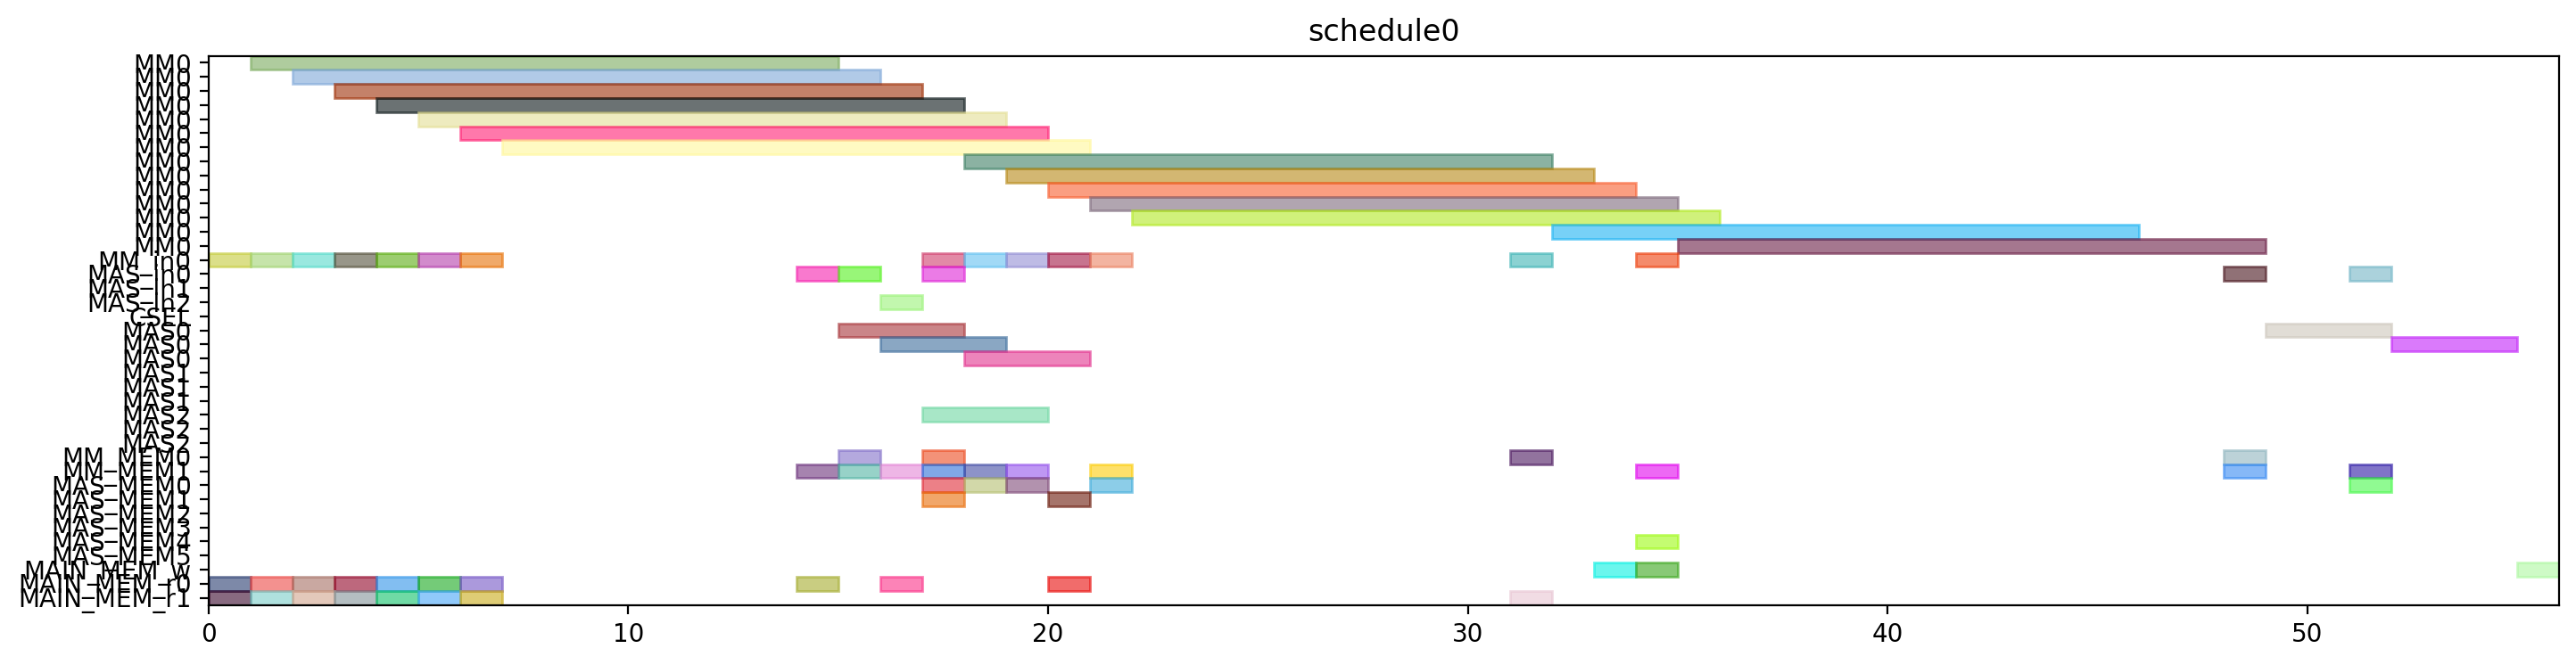

Here is the Python script that generated this plot:
from pyschedule import Scenario, solvers, plotters, alt


def solve():
	horizon = 120
	S = Scenario("schedule0", horizon=horizon)

	# resource
	MM = S.Resources('MM', num=1, size=14)
	MM_in = S.Resources('MM_in', num=1)
	MAS_in = S.Resources('MAS_in', num=3)
	CSEL = S.Resource('CSEL')
	MAS = S.Resources('MAS', num=3, size=3, periods=range(1, horizon))
	MM_MEM = S.Resources('MM_MEM', num=2)
	MAS_MEM = S.Resources('MAS_MEM', num=6)
	MAIN_MEM_w = S.Resource('MAIN_MEM_w', size=1)
	MAIN_MEM_r = S.Resources('MAIN_MEM_r', num=2)

	# result of previous scheduling

	# new tasks
	r1 = S.Task('r1', length=14, delay_cost=1)
	r1 += alt(MM)
	r1_in = S.Task('r1_in', length=1, delay_cost=1)
	r1_in += alt(MM_in)
	S += r1_in*MM_in[0]<=r1*MM[0]
	r1_mem0 = S.Task('r1_mem0', length=1, delay_cost=1)
	r1_mem0 += MAIN_MEM_r[0]
	S += r1_mem0 <= r1

	r1_mem1 = S.Task('r1_mem1', length=1, delay_cost=1)
	r1_mem1 += MAIN_MEM_r[1]
	S += r1_mem1 <= r1

	r3 = S.Task('r3', length=14, delay_cost=1)
	r3 += alt(MM)
	r3_in = S.Task('r3_in', length=1, delay_cost=1)
	r3_in += alt(MM_in)
	S += r3_in*MM_in[0]<=r3*MM[0]
	r3_mem0 = S.Task('r3_mem0', length=1, delay_cost=1)
	r3_mem0 += MAIN_MEM_r[0]
	S += r3_mem0 <= r3

	r3_mem1 = S.Task('r3_mem1', length=1, delay_cost=1)
	r3_mem1 += MAIN_MEM_r[1]
	S += r3_mem1 <= r3

	r4 = S.Task('r4', length=14, delay_cost=1)
	r4 += alt(MM)
	r4_in = S.Task('r4_in', length=1, delay_cost=1)
	r4_in += alt(MM_in)
	S += r4_in*MM_in[0]<=r4*MM[0]
	r4_mem0 = S.Task('r4_mem0', length=1, delay_cost=1)
	r4_mem0 += MAIN_MEM_r[0]
	S += r4_mem0 <= r4

	r4_mem1 = S.Task('r4_mem1', length=1, delay_cost=1)
	r4_mem1 += MAIN_MEM_r[1]
	S += r4_mem1 <= r4

	r5 = S.Task('r5', length=14, delay_cost=1)
	r5 += alt(MM)
	r5_in = S.Task('r5_in', length=1, delay_cost=1)
	r5_in += alt(MM_in)
	S += r5_in*MM_in[0]<=r5*MM[0]
	r5_mem0 = S.Task('r5_mem0', length=1, delay_cost=1)
	r5_mem0 += MAIN_MEM_r[0]
	S += r5_mem0 <= r5

	r5_mem1 = S.Task('r5_mem1', length=1, delay_cost=1)
	r5_mem1 += MAIN_MEM_r[1]
	S += r5_mem1 <= r5

	r6 = S.Task('r6', length=14, delay_cost=1)
	r6 += alt(MM)
	r6_in = S.Task('r6_in', length=1, delay_cost=1)
	r6_in += alt(MM_in)
	S += r6_in*MM_in[0]<=r6*MM[0]
	r6_mem0 = S.Task('r6_mem0', length=1, delay_cost=1)
	r6_mem0 += MAIN_MEM_r[0]
	S += r6_mem0 <= r6

	r6_mem1 = S.Task('r6_mem1', length=1, delay_cost=1)
	r6_mem1 += MAIN_MEM_r[1]
	S += r6_mem1 <= r6

	r12 = S.Task('r12', length=14, delay_cost=1)
	r12 += alt(MM)
	r12_in = S.Task('r12_in', length=1, delay_cost=1)
	r12_in += alt(MM_in)
	S += r12_in*MM_in[0]<=r12*MM[0]
	r12_mem0 = S.Task('r12_mem0', length=1, delay_cost=1)
	r12_mem0 += MAIN_MEM_r[0]
	S += r12_mem0 <= r12

	r12_mem1 = S.Task('r12_mem1', length=1, delay_cost=1)
	r12_mem1 += MAIN_MEM_r[1]
	S += r12_mem1 <= r12

	r13 = S.Task('r13', length=14, delay_cost=1)
	r13 += alt(MM)
	r13_in = S.Task('r13_in', length=1, delay_cost=1)
	r13_in += alt(MM_in)
	S += r13_in*MM_in[0]<=r13*MM[0]
	r13_mem0 = S.Task('r13_mem0', length=1, delay_cost=1)
	r13_mem0 += MAIN_MEM_r[0]
	S += r13_mem0 <= r13

	r13_mem1 = S.Task('r13_mem1', length=1, delay_cost=1)
	r13_mem1 += MAIN_MEM_r[1]
	S += r13_mem1 <= r13

	r2 = S.Task('r2', length=3, delay_cost=1)
	r2 += alt(MAS)
	r2_in = S.Task('r2_in', length=1, delay_cost=1)
	r2_in += alt(MAS_in)
	S += r2_in*MAS_in[0]<=r2*MAS[0]

	S += r2_in*MAS_in[1]<=r2*MAS[1]

	S += r2_in*MAS_in[2]<=r2*MAS[2]

	r2_mem0 = S.Task('r2_mem0', length=1, delay_cost=1)
	r2_mem0 += alt(MM_MEM)
	S += (r1*MM[0])-1 < r2_mem0*MM_MEM[0]
	S += r2_mem0 <= r2

	r2_mem1 = S.Task('r2_mem1', length=1, delay_cost=1)
	r2_mem1 += alt(MM_MEM)
	S += (r1*MM[0])-1 < r2_mem1*MM_MEM[1]
	S += r2_mem1 <= r2

	r7 = S.Task('r7', length=3, delay_cost=1)
	r7 += alt(MAS)
	r7_in = S.Task('r7_in', length=1, delay_cost=1)
	r7_in += alt(MAS_in)
	S += r7_in*MAS_in[0]<=r7*MAS[0]

	S += r7_in*MAS_in[1]<=r7*MAS[1]

	S += r7_in*MAS_in[2]<=r7*MAS[2]

	r7_mem0 = S.Task('r7_mem0', length=1, delay_cost=1)
	r7_mem0 += alt(MM_MEM)
	S += (r5*MM[0])-1 < r7_mem0*MM_MEM[0]
	S += r7_mem0 <= r7

	r7_mem1 = S.Task('r7_mem1', length=1, delay_cost=1)
	r7_mem1 += alt(MM_MEM)
	S += (r6*MM[0])-1 < r7_mem1*MM_MEM[1]
	S += r7_mem1 <= r7

	r8 = S.Task('r8', length=3, delay_cost=1)
	r8 += alt(MAS)
	r8_in = S.Task('r8_in', length=1, delay_cost=1)
	r8_in += alt(MAS_in)
	S += r8_in*MAS_in[0]<=r8*MAS[0]

	S += r8_in*MAS_in[1]<=r8*MAS[1]

	S += r8_in*MAS_in[2]<=r8*MAS[2]

	r8_mem0 = S.Task('r8_mem0', length=1, delay_cost=1)
	r8_mem0 += MAIN_MEM_r[0]
	S += r8_mem0 <= r8

	r8_mem1 = S.Task('r8_mem1', length=1, delay_cost=1)
	r8_mem1 += alt(MM_MEM)
	S += (r4*MM[0])-1 < r8_mem1*MM_MEM[1]
	S += r8_mem1 <= r8

	r10 = S.Task('r10', length=3, delay_cost=1)
	r10 += alt(MAS)
	r10_in = S.Task('r10_in', length=1, delay_cost=1)
	r10_in += alt(MAS_in)
	S += r10_in*MAS_in[0]<=r10*MAS[0]

	S += r10_in*MAS_in[1]<=r10*MAS[1]

	S += r10_in*MAS_in[2]<=r10*MAS[2]

	r10_mem0 = S.Task('r10_mem0', length=1, delay_cost=1)
	r10_mem0 += MAIN_MEM_r[0]
	S += r10_mem0 <= r10

	r10_mem1 = S.Task('r10_mem1', length=1, delay_cost=1)
	r10_mem1 += alt(MM_MEM)
	S += (r4*MM[0])-1 < r10_mem1*MM_MEM[1]
	S += r10_mem1 <= r10

	r9 = S.Task('r9', length=14, delay_cost=1)
	r9 += alt(MM)
	r9_in = S.Task('r9_in', length=1, delay_cost=1)
	r9_in += alt(MM_in)
	S += r9_in*MM_in[0]<=r9*MM[0]
	r9_mem0 = S.Task('r9_mem0', length=1, delay_cost=1)
	r9_mem0 += MAIN_MEM_r[0]
	S += r9_mem0 <= r9

	r9_mem1 = S.Task('r9_mem1', length=1, delay_cost=1)
	r9_mem1 += alt(MAS_MEM)
	S += (r7*MAS[0])-1 < r9_mem1*MAS_MEM[1]
	S += (r7*MAS[1])-1 < r9_mem1*MAS_MEM[3]
	S += (r7*MAS[2])-1 < r9_mem1*MAS_MEM[5]
	S += r9_mem1 <= r9

	r11 = S.Task('r11', length=14, delay_cost=1)
	r11 += alt(MM)
	r11_in = S.Task('r11_in', length=1, delay_cost=1)
	r11_in += alt(MM_in)
	S += r11_in*MM_in[0]<=r11*MM[0]
	r11_mem0 = S.Task('r11_mem0', length=1, delay_cost=1)
	r11_mem0 += alt(MAS_MEM)
	S += (r10*MAS[0])-1 < r11_mem0*MAS_MEM[0]
	S += (r10*MAS[1])-1 < r11_mem0*MAS_MEM[2]
	S += (r10*MAS[2])-1 < r11_mem0*MAS_MEM[4]
	S += r11_mem0 <= r11

	r11_mem1 = S.Task('r11_mem1', length=1, delay_cost=1)
	r11_mem1 += alt(MAS_MEM)
	S += (r10*MAS[0])-1 < r11_mem1*MAS_MEM[1]
	S += (r10*MAS[1])-1 < r11_mem1*MAS_MEM[3]
	S += (r10*MAS[2])-1 < r11_mem1*MAS_MEM[5]
	S += r11_mem1 <= r11

	PX_new = S.Task('PX_new', length=14, delay_cost=1)
	PX_new += alt(MM)
	PX_new_in = S.Task('PX_new_in', length=1, delay_cost=1)
	PX_new_in += alt(MM_in)
	S += PX_new_in*MM_in[0]<=PX_new*MM[0]
	S += 0<PX_new

	PX_new_w = S.Task('PX_new_w', length=1, delay_cost=1)
	PX_new_w += alt(MAIN_MEM_w)
	S += PX_new <= PX_new_w

	PX_new_mem0 = S.Task('PX_new_mem0', length=1, delay_cost=1)
	PX_new_mem0 += alt(MAS_MEM)
	S += (r2*MAS[0])-1 < PX_new_mem0*MAS_MEM[0]
	S += (r2*MAS[1])-1 < PX_new_mem0*MAS_MEM[2]
	S += (r2*MAS[2])-1 < PX_new_mem0*MAS_MEM[4]
	S += PX_new_mem0 <= PX_new

	PX_new_mem1 = S.Task('PX_new_mem1', length=1, delay_cost=1)
	PX_new_mem1 += alt(MM_MEM)
	S += (r12*MM[0])-1 < PX_new_mem1*MM_MEM[1]
	S += PX_new_mem1 <= PX_new

	r14 = S.Task('r14', length=14, delay_cost=1)
	r14 += alt(MM)
	r14_in = S.Task('r14_in', length=1, delay_cost=1)
	r14_in += alt(MM_in)
	S += r14_in*MM_in[0]<=r14*MM[0]
	r14_mem0 = S.Task('r14_mem0', length=1, delay_cost=1)
	r14_mem0 += alt(MAS_MEM)
	S += (r2*MAS[0])-1 < r14_mem0*MAS_MEM[0]
	S += (r2*MAS[1])-1 < r14_mem0*MAS_MEM[2]
	S += (r2*MAS[2])-1 < r14_mem0*MAS_MEM[4]
	S += r14_mem0 <= r14

	r14_mem1 = S.Task('r14_mem1', length=1, delay_cost=1)
	r14_mem1 += alt(MM_MEM)
	S += (r3*MM[0])-1 < r14_mem1*MM_MEM[1]
	S += r14_mem1 <= r14

	Z1_new = S.Task('Z1_new', length=14, delay_cost=1)
	Z1_new += alt(MM)
	Z1_new_in = S.Task('Z1_new_in', length=1, delay_cost=1)
	Z1_new_in += alt(MM_in)
	S += Z1_new_in*MM_in[0]<=Z1_new*MM[0]
	S += 0<Z1_new

	Z1_new_w = S.Task('Z1_new_w', length=1, delay_cost=1)
	Z1_new_w += alt(MAIN_MEM_w)
	S += Z1_new <= Z1_new_w

	Z1_new_mem0 = S.Task('Z1_new_mem0', length=1, delay_cost=1)
	Z1_new_mem0 += alt(MAS_MEM)
	S += (r2*MAS[0])-1 < Z1_new_mem0*MAS_MEM[0]
	S += (r2*MAS[1])-1 < Z1_new_mem0*MAS_MEM[2]
	S += (r2*MAS[2])-1 < Z1_new_mem0*MAS_MEM[4]
	S += Z1_new_mem0 <= Z1_new

	Z1_new_mem1 = S.Task('Z1_new_mem1', length=1, delay_cost=1)
	Z1_new_mem1 += alt(MM_MEM)
	S += (r13*MM[0])-1 < Z1_new_mem1*MM_MEM[1]
	S += Z1_new_mem1 <= Z1_new

	r15 = S.Task('r15', length=14, delay_cost=1)
	r15 += alt(MM)
	r15_in = S.Task('r15_in', length=1, delay_cost=1)
	r15_in += alt(MM_in)
	S += r15_in*MM_in[0]<=r15*MM[0]
	r15_mem0 = S.Task('r15_mem0', length=1, delay_cost=1)
	r15_mem0 += alt(MAS_MEM)
	S += (r8*MAS[0])-1 < r15_mem0*MAS_MEM[0]
	S += (r8*MAS[1])-1 < r15_mem0*MAS_MEM[2]
	S += (r8*MAS[2])-1 < r15_mem0*MAS_MEM[4]
	S += r15_mem0 <= r15

	r15_mem1 = S.Task('r15_mem1', length=1, delay_cost=1)
	r15_mem1 += alt(MM_MEM)
	S += (r9*MM[0])-1 < r15_mem1*MM_MEM[1]
	S += r15_mem1 <= r15

	r16 = S.Task('r16', length=14, delay_cost=1)
	r16 += alt(MM)
	r16_in = S.Task('r16_in', length=1, delay_cost=1)
	r16_in += alt(MM_in)
	S += r16_in*MM_in[0]<=r16*MM[0]
	r16_mem0 = S.Task('r16_mem0', length=1, delay_cost=1)
	r16_mem0 += alt(MM_MEM)
	S += (r11*MM[0])-1 < r16_mem0*MM_MEM[0]
	S += r16_mem0 <= r16

	r16_mem1 = S.Task('r16_mem1', length=1, delay_cost=1)
	r16_mem1 += MAIN_MEM_r[1]
	S += r16_mem1 <= r16

	r17 = S.Task('r17', length=3, delay_cost=1)
	r17 += alt(MAS)
	r17_in = S.Task('r17_in', length=1, delay_cost=1)
	r17_in += alt(MAS_in)
	S += r17_in*MAS_in[0]<=r17*MAS[0]

	S += r17_in*MAS_in[1]<=r17*MAS[1]

	S += r17_in*MAS_in[2]<=r17*MAS[2]

	r17_mem0 = S.Task('r17_mem0', length=1, delay_cost=1)
	r17_mem0 += alt(MM_MEM)
	S += (r14*MM[0])-1 < r17_mem0*MM_MEM[0]
	S += r17_mem0 <= r17

	r17_mem1 = S.Task('r17_mem1', length=1, delay_cost=1)
	r17_mem1 += alt(MM_MEM)
	S += (r15*MM[0])-1 < r17_mem1*MM_MEM[1]
	S += r17_mem1 <= r17

	PY_new = S.Task('PY_new', length=3, delay_cost=1)
	PY_new += alt(MAS)
	PY_new_in = S.Task('PY_new_in', length=1, delay_cost=1)
	PY_new_in += alt(MAS_in)
	S += PY_new_in*MAS_in[0]<=PY_new*MAS[0]

	S += PY_new_in*MAS_in[1]<=PY_new*MAS[1]

	S += PY_new_in*MAS_in[2]<=PY_new*MAS[2]

	S += 0<PY_new

	PY_new_w = S.Task('PY_new_w', length=1, delay_cost=1)
	PY_new_w += alt(MAIN_MEM_w)
	S += PY_new <= PY_new_w

	PY_new_mem0 = S.Task('PY_new_mem0', length=1, delay_cost=1)
	PY_new_mem0 += alt(MAS_MEM)
	S += (r17*MAS[0])-1 < PY_new_mem0*MAS_MEM[0]
	S += (r17*MAS[1])-1 < PY_new_mem0*MAS_MEM[2]
	S += (r17*MAS[2])-1 < PY_new_mem0*MAS_MEM[4]
	S += PY_new_mem0 <= PY_new

	PY_new_mem1 = S.Task('PY_new_mem1', length=1, delay_cost=1)
	PY_new_mem1 += alt(MM_MEM)
	S += (r16*MM[0])-1 < PY_new_mem1*MM_MEM[1]
	S += PY_new_mem1 <= PY_new

	solvers.mip.solve(S,msg=1,kind='CPLEX',ratio_gap=1.01)

	solution = [['hoge']*len(S.solution()[1]) for i in range(len(S.solution()))]
	for i in range(len(S.solution())):
		for j in range(len(S.solution()[i])):
			solution[i][j]=str(S.solution()[i][j])
	print(solution)

	cycles = int(solution[-1][3])

	pic_file_name = "/mnt/rose/usr1/fukuda/ABE/multiRAM_multiMAS_16mux/scheduling_result/stage14MM1_stage3MAS3/EP_YRECOVER/schedule0.png"
	if(S.solution() != []):
		plotters.matplotlib.plot(S,img_filename=pic_file_name, show_task_labels=False, fig_size=(cycles*0.25+3, 4))

	return solution
